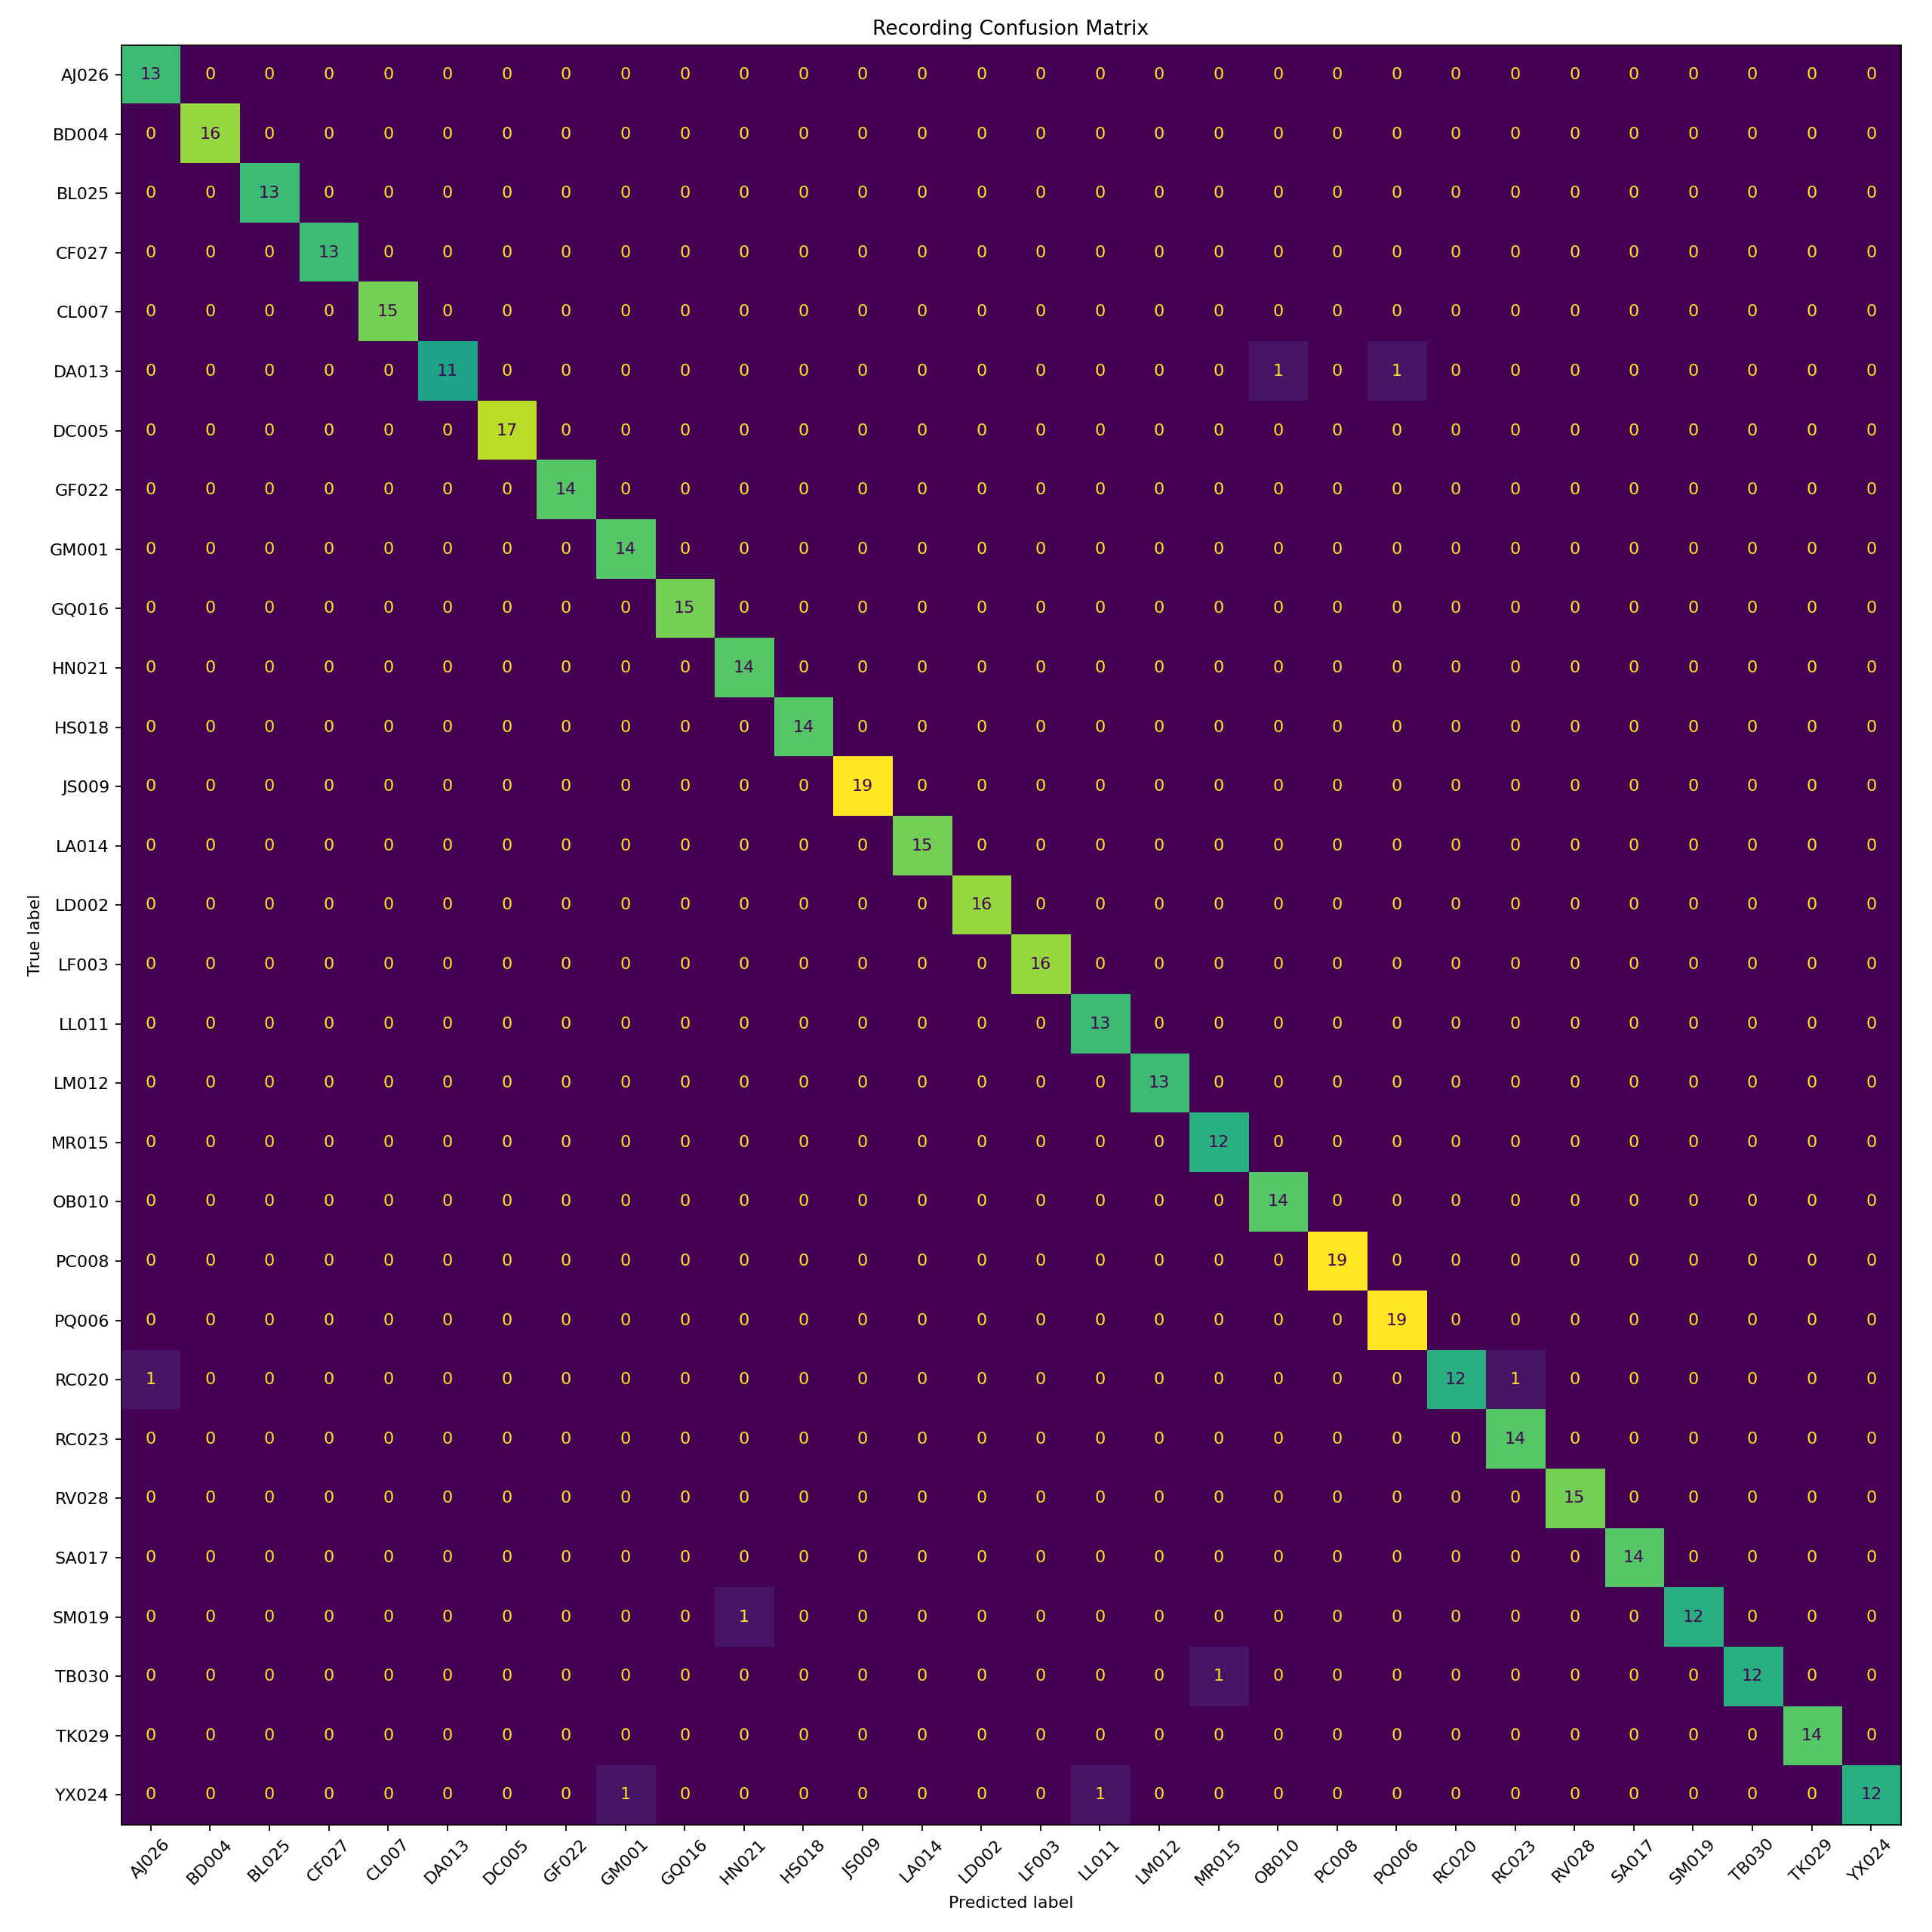

The data file committed next to this chart (first rows):
, AJ026, BD004, BL025, CF027, CL007, DA013, DC005, GF022, GM001, GQ016, HN021, HS018, JS009, LA014, LD002, LF003, LL011, LM012, MR015, OB010, PC008, PQ006, RC020
AJ026, 13, 0, 0, 0, 0, 0, 0, 0, 0, 0, 0, 0, 0, 0, 0, 0, 0, 0, 0, 0, 0, 0, 0
BD004, 0, 16, 0, 0, 0, 0, 0, 0, 0, 0, 0, 0, 0, 0, 0, 0, 0, 0, 0, 0, 0, 0, 0
BL025, 0, 0, 13, 0, 0, 0, 0, 0, 0, 0, 0, 0, 0, 0, 0, 0, 0, 0, 0, 0, 0, 0, 0
CF027, 0, 0, 0, 13, 0, 0, 0, 0, 0, 0, 0, 0, 0, 0, 0, 0, 0, 0, 0, 0, 0, 0, 0
CL007, 0, 0, 0, 0, 15, 0, 0, 0, 0, 0, 0, 0, 0, 0, 0, 0, 0, 0, 0, 0, 0, 0, 0
DA013, 0, 0, 0, 0, 0, 11, 0, 0, 0, 0, 0, 0, 0, 0, 0, 0, 0, 0, 0, 1, 0, 1, 0
DC005, 0, 0, 0, 0, 0, 0, 17, 0, 0, 0, 0, 0, 0, 0, 0, 0, 0, 0, 0, 0, 0, 0, 0
GF022, 0, 0, 0, 0, 0, 0, 0, 14, 0, 0, 0, 0, 0, 0, 0, 0, 0, 0, 0, 0, 0, 0, 0
GM001, 0, 0, 0, 0, 0, 0, 0, 0, 14, 0, 0, 0, 0, 0, 0, 0, 0, 0, 0, 0, 0, 0, 0
GQ016, 0, 0, 0, 0, 0, 0, 0, 0, 0, 15, 0, 0, 0, 0, 0, 0, 0, 0, 0, 0, 0, 0, 0
HN021, 0, 0, 0, 0, 0, 0, 0, 0, 0, 0, 14, 0, 0, 0, 0, 0, 0, 0, 0, 0, 0, 0, 0
HS018, 0, 0, 0, 0, 0, 0, 0, 0, 0, 0, 0, 14, 0, 0, 0, 0, 0, 0, 0, 0, 0, 0, 0
JS009, 0, 0, 0, 0, 0, 0, 0, 0, 0, 0, 0, 0, 19, 0, 0, 0, 0, 0, 0, 0, 0, 0, 0
LA014, 0, 0, 0, 0, 0, 0, 0, 0, 0, 0, 0, 0, 0, 15, 0, 0, 0, 0, 0, 0, 0, 0, 0
LD002, 0, 0, 0, 0, 0, 0, 0, 0, 0, 0, 0, 0, 0, 0, 16, 0, 0, 0, 0, 0, 0, 0, 0
LF003, 0, 0, 0, 0, 0, 0, 0, 0, 0, 0, 0, 0, 0, 0, 0, 16, 0, 0, 0, 0, 0, 0, 0
LL011, 0, 0, 0, 0, 0, 0, 0, 0, 0, 0, 0, 0, 0, 0, 0, 0, 13, 0, 0, 0, 0, 0, 0
LM012, 0, 0, 0, 0, 0, 0, 0, 0, 0, 0, 0, 0, 0, 0, 0, 0, 0, 13, 0, 0, 0, 0, 0
MR015, 0, 0, 0, 0, 0, 0, 0, 0, 0, 0, 0, 0, 0, 0, 0, 0, 0, 0, 12, 0, 0, 0, 0
OB010, 0, 0, 0, 0, 0, 0, 0, 0, 0, 0, 0, 0, 0, 0, 0, 0, 0, 0, 0, 14, 0, 0, 0
PC008, 0, 0, 0, 0, 0, 0, 0, 0, 0, 0, 0, 0, 0, 0, 0, 0, 0, 0, 0, 0, 19, 0, 0
PQ006, 0, 0, 0, 0, 0, 0, 0, 0, 0, 0, 0, 0, 0, 0, 0, 0, 0, 0, 0, 0, 0, 19, 0
RC020, 1, 0, 0, 0, 0, 0, 0, 0, 0, 0, 0, 0, 0, 0, 0, 0, 0, 0, 0, 0, 0, 0, 12
RC023, 0, 0, 0, 0, 0, 0, 0, 0, 0, 0, 0, 0, 0, 0, 0, 0, 0, 0, 0, 0, 0, 0, 0
RV028, 0, 0, 0, 0, 0, 0, 0, 0, 0, 0, 0, 0, 0, 0, 0, 0, 0, 0, 0, 0, 0, 0, 0
SA017, 0, 0, 0, 0, 0, 0, 0, 0, 0, 0, 0, 0, 0, 0, 0, 0, 0, 0, 0, 0, 0, 0, 0
SM019, 0, 0, 0, 0, 0, 0, 0, 0, 0, 0, 1, 0, 0, 0, 0, 0, 0, 0, 0, 0, 0, 0, 0
TB030, 0, 0, 0, 0, 0, 0, 0, 0, 0, 0, 0, 0, 0, 0, 0, 0, 0, 0, 1, 0, 0, 0, 0
TK029, 0, 0, 0, 0, 0, 0, 0, 0, 0, 0, 0, 0, 0, 0, 0, 0, 0, 0, 0, 0, 0, 0, 0
YX024, 0, 0, 0, 0, 0, 0, 0, 0, 1, 0, 0, 0, 0, 0, 0, 0, 1, 0, 0, 0, 0, 0, 0
